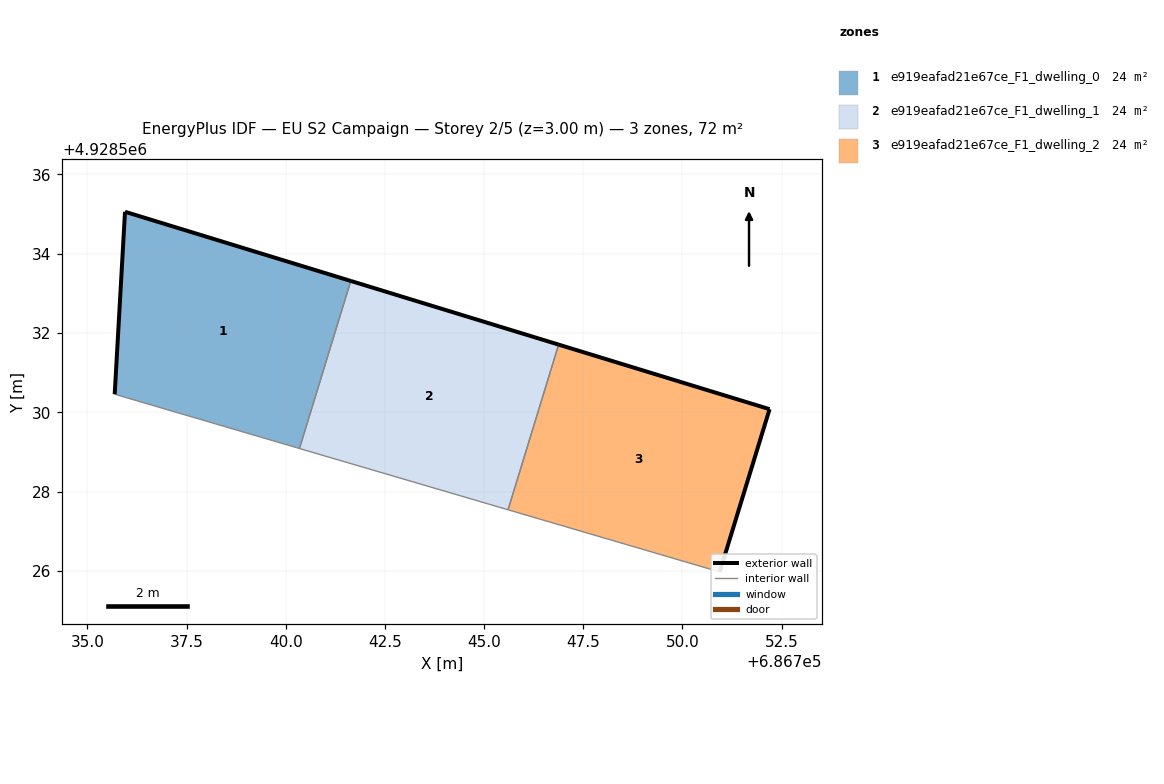
=== STOREY PLAN SPEC (per zone: floor XY polygon, exterior-wall plan segments, windows/doors) ===
zone 1: e919eafad21e67ce_F1_dwelling_0  (24.0 m²)
  floor: (686740.35, 4928529.09) (686741.64, 4928533.31) (686735.95, 4928535.06) (686735.69, 4928530.46)
  exterior wall: (686735.69, 4928530.46) – (686735.95, 4928535.06)  [4.6 m]
  exterior wall: (686735.95, 4928535.06) – (686741.64, 4928533.31)  [6.0 m]
  interior walls: 2
zone 2: e919eafad21e67ce_F1_dwelling_1  (24.0 m²)
  floor: (686745.60, 4928527.54) (686746.88, 4928531.71) (686741.64, 4928533.31) (686740.35, 4928529.09)
  exterior wall: (686741.64, 4928533.31) – (686746.88, 4928531.71)  [5.5 m]
  interior walls: 3
zone 3: e919eafad21e67ce_F1_dwelling_2  (24.0 m²)
  floor: (686750.94, 4928525.98) (686752.20, 4928530.08) (686746.88, 4928531.71) (686745.60, 4928527.54)
  exterior wall: (686752.20, 4928530.08) – (686750.94, 4928525.98)  [4.3 m]
  exterior wall: (686746.88, 4928531.71) – (686752.20, 4928530.08)  [5.6 m]
  interior walls: 2

=== DERIVED (storey summary) ===
Building: EU S2 Campaign
Storey: 2 of 5  (floor level z = 3.00 m)
Storey gross floor area: 72.1 m²
Zones on this storey: 3
  - e919eafad21e67ce_F1_dwelling_0: floor 24.0 m²; exterior wall 10.6 m (31.7 m²); WWR 0.0%
  - e919eafad21e67ce_F1_dwelling_1: floor 24.0 m²; exterior wall 5.5 m (16.4 m²); WWR 0.0%
  - e919eafad21e67ce_F1_dwelling_2: floor 24.0 m²; exterior wall 9.9 m (29.6 m²); WWR 0.0%
Zone adjacency (shared interzone walls):
  - e919eafad21e67ce_F1_dwelling_0 ↔ e919eafad21e67ce_F1_dwelling_1
  - e919eafad21e67ce_F1_dwelling_1 ↔ e919eafad21e67ce_F1_dwelling_2